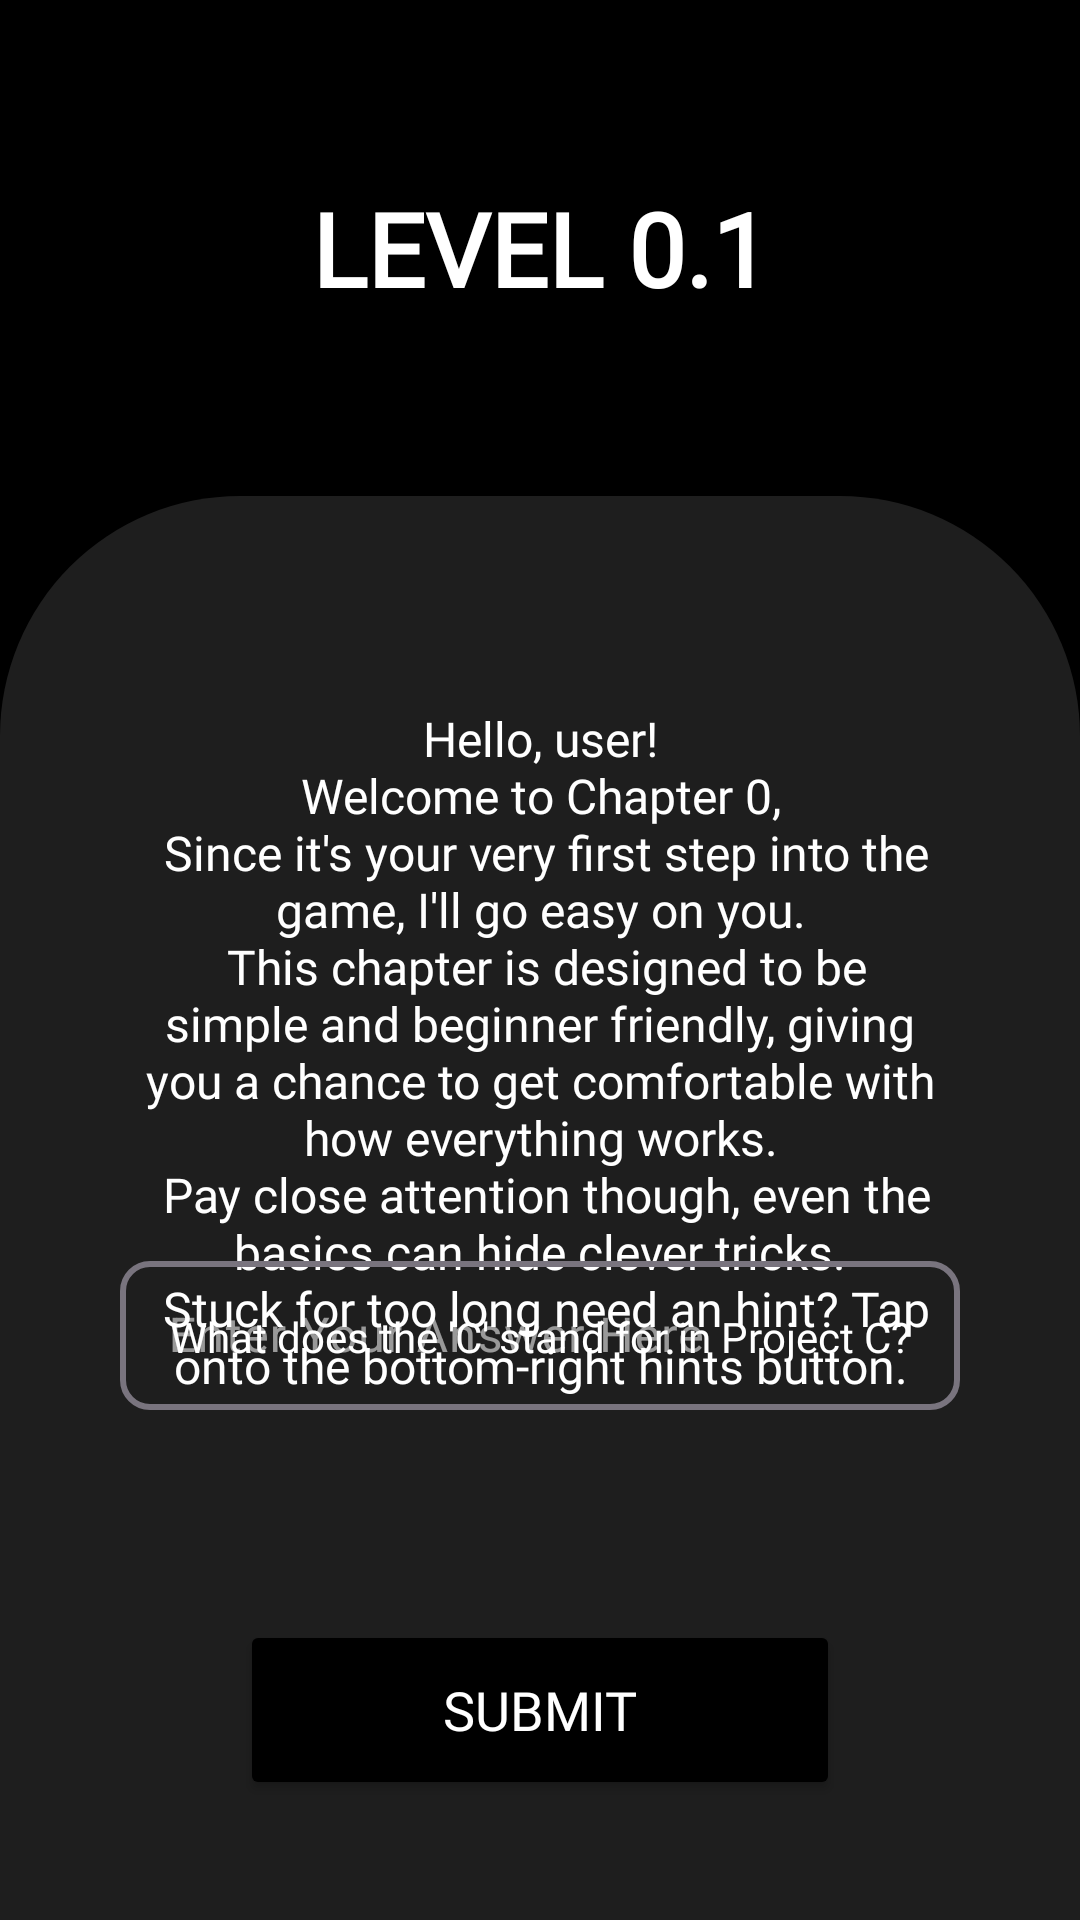

Write the Android layout XML for this screen, with the resource values it uses.
<!-- AndroidManifest.xml: application theme Base.Theme.ProjectC -->
<!-- res/layout/activity_levels0.xml -->
<?xml version="1.0" encoding="utf-8"?>
<androidx.constraintlayout.widget.ConstraintLayout xmlns:android="http://schemas.android.com/apk/res/android"
    xmlns:app="http://schemas.android.com/apk/res-auto"
    xmlns:tools="http://schemas.android.com/tools"
    android:id="@+id/main"
    android:layout_width="match_parent"
    android:layout_height="match_parent"
    android:background="@color/black"
    tools:context=".levels.Levels0Activity">


    <TextView
        android:id="@+id/tvLevelTitle"
        android:layout_width="wrap_content"
        android:layout_height="wrap_content"
        android:layout_marginTop="60dp"
        android:fontFamily="@font/orbitron"
        android:text="@string/level_title_0.1"
        android:textAllCaps="true"
        android:textColor="@color/white"
        android:textSize="34sp"
        android:textStyle="bold"
        app:layout_constraintEnd_toEndOf="parent"
        app:layout_constraintHorizontal_bias="0.5"
        app:layout_constraintStart_toStartOf="parent"
        app:layout_constraintTop_toTopOf="parent" />

    <androidx.constraintlayout.widget.ConstraintLayout
        android:layout_width="0dp"
        android:layout_height="0dp"
        android:layout_marginTop="60dp"
        android:background="@drawable/levels_shape"
        app:layout_constraintBottom_toBottomOf="parent"
        app:layout_constraintEnd_toEndOf="parent"
        app:layout_constraintStart_toStartOf="parent"
        app:layout_constraintTop_toBottomOf="@id/tvLevelTitle">

        <TextView
            android:id="@+id/tvAboutLevel"
            android:layout_width="0dp"
            android:layout_height="wrap_content"
            android:layout_marginStart="40dp"
            android:layout_marginTop="60dp"
            android:layout_marginEnd="40dp"
            android:background="@drawable/tv_bg"
            android:backgroundTint="#4B000000"
            android:fontFamily="@font/orbitron"
            android:gravity="center"
            android:paddingStart="8dp"
            android:paddingTop="10dp"
            android:paddingEnd="8dp"
            android:paddingBottom="10dp"
            android:text="@string/level_description_0.1"
            android:textColor="@color/white"
            android:textSize="16sp"
            app:layout_constraintEnd_toEndOf="parent"
            app:layout_constraintStart_toStartOf="parent"
            app:layout_constraintTop_toTopOf="parent" />

        <TextView
            android:id="@+id/tvQuestion"
            android:layout_width="0dp"
            android:layout_height="wrap_content"
            android:layout_marginStart="50dp"
            android:layout_marginEnd="50dp"
            android:fontFamily="@font/orbitron"
            android:gravity="center"
            android:text="@string/level_question_0.1"
            android:textColor="@color/white"
            android:textIsSelectable="true"
            android:textSize="14sp"
            app:layout_constraintBottom_toTopOf="@+id/etInputAnswer"
            app:layout_constraintEnd_toEndOf="parent"
            app:layout_constraintHorizontal_bias="0.0"
            app:layout_constraintStart_toStartOf="parent"
            app:layout_constraintTop_toBottomOf="@+id/tvAboutLevel" />

        <com.google.android.material.textfield.TextInputLayout
            android:id="@+id/etInputAnswer"
            android:layout_width="0dp"
            android:layout_height="55dp"
            android:layout_marginStart="40dp"
            android:layout_marginEnd="40dp"
            android:layout_marginBottom="70dp"
            android:hint="@string/level_answer_hint"
            android:textColorHint="#8CFFFFFF"
            app:boxBackgroundMode="outline"
            app:boxCornerRadiusBottomEnd="10dp"
            app:boxCornerRadiusBottomStart="10dp"
            app:boxCornerRadiusTopEnd="10dp"
            app:boxCornerRadiusTopStart="10dp"
            app:boxStrokeWidth="2dp"
            app:cursorColor="@color/dark_gray"
            app:hintTextColor="#9AFFFFFF"
            app:layout_constraintBottom_toTopOf="@+id/buttonSubmit"
            app:layout_constraintEnd_toEndOf="parent"
            app:layout_constraintHorizontal_bias="0.0"
            app:layout_constraintStart_toStartOf="parent">

            <com.google.android.material.textfield.TextInputEditText
                android:id="@+id/answerUserInput"
                android:layout_width="match_parent"
                android:layout_height="match_parent"
                android:inputType="text"
                android:textColor="@color/white" />
        </com.google.android.material.textfield.TextInputLayout>

        <Button
            android:id="@+id/buttonSubmit"
            android:layout_width="200dp"
            android:layout_height="60dp"
            android:layout_marginBottom="40dp"
            android:backgroundTint="@color/black"
            android:fontFamily="@font/orbitron"
            android:text="@string/submit_button"
            android:textAllCaps="true"
            android:textColor="@color/white"
            android:textSize="18sp"
            app:cornerRadius="10dp"
            app:layout_constraintBottom_toBottomOf="parent"
            app:layout_constraintEnd_toEndOf="parent"
            app:layout_constraintStart_toStartOf="parent" />

    </androidx.constraintlayout.widget.ConstraintLayout>
</androidx.constraintlayout.widget.ConstraintLayout>
<!-- resources referenced by this layout -->
<resources>
  <color name="black">#FF000000</color>
  <color name="dark_gray">#1e1e1e</color>
  <color name="white">#FFFFFFFF</color>
  <!-- drawable levels_shape (drawable) -->
  <?xml version="1.0" encoding="utf-8"?>
  <shape xmlns:android="http://schemas.android.com/apk/res/android">
      <solid android:color="@color/dark_gray"/>
      <corners
          android:topLeftRadius="80dp"
          android:topRightRadius="80dp"/>
  </shape>
  <string name="level_answer_hint">Enter Your Answer Here</string>
  <string name="level_description_0.1">Hello, user!\nWelcome to Chapter 0,\n
          Since it\'s your very first step into the game, I\'ll go easy on you.\n
          This chapter is designed to be simple and beginner friendly, giving you a chance to get comfortable with how everything works.\n
          Pay close attention though, even the basics can hide clever tricks.\n
          Stuck for too long need an hint? Tap onto the bottom-right hints button.</string>
  <string name="level_question_0.1">What does the \'C\' stand for in Project C?</string>
  <string name="level_title_0.1">Level 0.1</string>
  <string name="submit_button">Submit</string>
  <style name="Base.Theme.ProjectC" parent="Theme.Material3.DayNight.NoActionBar">
          
          
          <item name="android:windowFullscreen">true</item>
      </style>
</resources>
